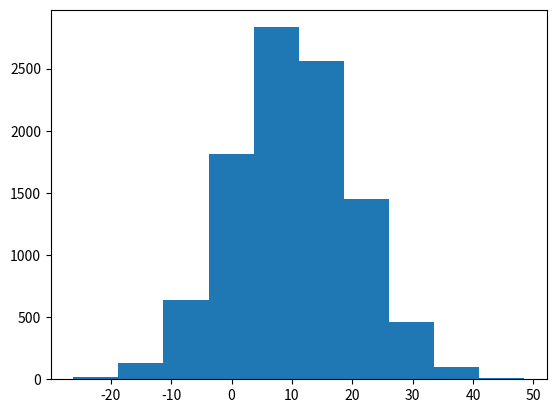

Recreate this plot in Python.
import numpy as np
import matplotlib.pyplot as plt


def generate_samples(mean, variance, N=1):
    return np.random.normal(mean, variance, N)


def robot_position(x0, U):
    positions = []
    cur = x0
    for u in U:
        positions.append(u + float(generate_samples(0, 1, 1)))
    return positions


lists = generate_samples(10, 10, 10000)
plt.hist(lists)
plt.show()

U = np.array([1, -1, 2, -2, 1, 0, 1, 2, -2, 1])
print(robot_position(0, U))
